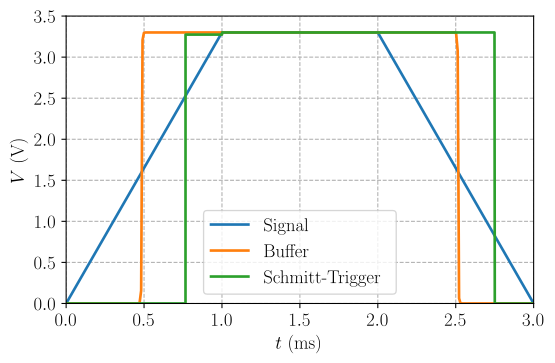

The data file committed next to this chart (first rows):
time, vin, vout_buf, vout_st
4.999999999999999562e-05, 1.649999999999999991e-04, 1.115064230000000101e-09, 1.119575269999999997e-09
1.999999999999999825e-04, 6.599999999999999964e-04, 1.113549769999999954e-09, 1.113533949999999998e-09
7.999999999999999299e-04, 2.639999999999999986e-03, 1.113549819999999970e-09, 1.113534069999999912e-09
3.199999999999999720e-03, 1.055999999999999994e-02, 1.113549679999999966e-09, 1.113534119999999928e-09
1.139999999999999868e-02, 3.762000000000000066e-02, 1.113549700000000055e-09, 1.113534150000000062e-09
2.139999999999999888e-02, 7.062000000000000222e-02, 1.113549570000000097e-09, 1.113534090000000001e-09
3.139999999999999736e-02, 1.036200000000000038e-01, 1.113549470000000065e-09, 1.113533780000000068e-09
4.139999999999999930e-02, 1.366199999999999914e-01, 1.113548879999999918e-09, 1.113533469999999927e-09
5.140000000000000124e-02, 1.696199999999999930e-01, 1.113547660000000067e-09, 1.113532639999999952e-09
6.140000000000000319e-02, 2.026199999999999946e-01, 1.113541839999999990e-09, 1.113528879999999953e-09
7.140000000000000513e-02, 2.356199999999999961e-01, 1.113532710000000057e-09, 1.113523140000000026e-09
8.140000000000000013e-02, 2.686200000000000254e-01, 1.113508710000000058e-09, 1.113514489999999957e-09
9.139999999999999514e-02, 3.016199999999999992e-01, 1.113447200000000055e-09, 1.113610249999999918e-09
1.014000000000000040e-01, 3.346199999999999730e-01, 1.113288549999999940e-09, 1.113636280000000068e-09
1.113999999999999990e-01, 3.676200000000000023e-01, 1.112877289999999909e-09, 1.113649259999999987e-09
1.213999999999999940e-01, 4.006199999999999761e-01, 1.111806629999999991e-09, 1.113659710000000010e-09
1.313999999999999890e-01, 4.336200000000000054e-01, 1.109021360000000022e-09, 1.113668979999999945e-09
1.413999999999999979e-01, 4.666199999999999792e-01, 1.101830540000000037e-09, 1.113678240000000043e-09
1.514000000000000068e-01, 4.996200000000000085e-01, 1.083785199999999956e-09, 1.113687610000000011e-09
1.613999999999999879e-01, 5.326199999999999823e-01, 1.041862200000000038e-09, 1.113696499999999908e-09
1.713999999999999968e-01, 5.656200000000000117e-01, 9.589145380000000222e-10, 1.113705569999999987e-09
1.813999999999999779e-01, 5.986200000000000410e-01, 8.277805639999999993e-10, 1.113714699999999920e-09
1.913999999999999868e-01, 6.316199999999999593e-01, 6.579984469999999914e-10, 1.113724250000000069e-09
2.013999999999999957e-01, 6.646199999999999886e-01, 4.635584090000000055e-10, 1.113734090000000062e-09
2.113999999999999768e-01, 6.976200000000000179e-01, 2.542951699999999810e-10, 1.113744070000000059e-09
2.213999999999999857e-01, 7.306200000000000472e-01, 3.623256190000000277e-11, 1.113753939999999979e-09
2.313999999999999946e-01, 7.636199999999999655e-01, -1.863817149999999951e-10, 1.113763890000000049e-09
2.414000000000000035e-01, 7.966199999999999948e-01, -4.098211259999999777e-10, 1.113773939999999944e-09
2.514000000000000123e-01, 8.296200000000000241e-01, -6.301741879999999685e-10, 1.113784090000000078e-09
2.614000000000000212e-01, 8.626200000000000534e-01, -8.427552469999999959e-10, 1.113794369999999963e-09
2.713999999999999746e-01, 8.956199999999999717e-01, -1.041376070000000046e-09, 1.113804759999999925e-09
2.813999999999999835e-01, 9.286200000000000010e-01, -1.217249250000000081e-09, 1.113815309999999980e-09
2.913999999999999924e-01, 9.616200000000000303e-01, -1.357220530000000079e-09, 1.113825799999999973e-09
3.014000000000000012e-01, 9.946199999999999486e-01, -1.440812429999999980e-09, 1.113836630000000034e-09
3.113999999999999546e-01, 1.027619999999999978e+00, -1.435124400000000062e-09, 1.113847440000000006e-09
3.214000000000000190e-01, 1.060619999999999896e+00, -1.477021539999999967e-09, 1.113859290000000061e-09
3.313999999999999724e-01, 1.093620000000000037e+00, -1.108639109999999974e-09, 1.113872269999999980e-09
3.413999999999999813e-01, 1.126619999999999955e+00, -3.545160789999999991e-10, 1.113885570000000084e-09
3.513999999999999901e-01, 1.159620000000000095e+00, 1.069418300000000093e-09, 1.113898610000000063e-09
3.613999999999999990e-01, 1.192620000000000013e+00, 3.700550790000000010e-09, 1.113912369999999942e-09
3.713999999999999524e-01, 1.225619999999999932e+00, 8.606468250000000639e-09, 1.113925879999999947e-09
3.814000000000000168e-01, 1.258620000000000072e+00, 1.803638609999999917e-08, 1.113939930000000083e-09
3.914000000000000257e-01, 1.291619999999999990e+00, 3.707907290000000242e-08, 1.113953929999999996e-09
4.013999999999999790e-01, 1.324619999999999909e+00, 7.830604089999999471e-08, 1.113968280000000021e-09
4.114000000000000434e-01, 1.357620000000000049e+00, 1.764145550000000088e-07, 1.113983000000000040e-09
4.213999999999999968e-01, 1.390619999999999967e+00, 4.419453099999999908e-07, 1.113997689999999925e-09
4.314000000000000057e-01, 1.423620000000000108e+00, 1.301780350000000053e-06, 1.114012950000000074e-09
4.414000000000000146e-01, 1.456620000000000026e+00, 6.225155559999999861e-06, 1.114028460000000097e-09
4.514000000000000234e-01, 1.489619999999999944e+00, 4.074942509999999985e-05, 1.114046090000000051e-09
4.613999999999999768e-01, 1.522620000000000084e+00, 5.279119330000000068e-04, 1.114064079999999954e-09
4.714000000000000412e-01, 1.555620000000000003e+00, 8.414042329999999598e-03, 1.114082520000000000e-09
4.813999999999999946e-01, 1.588619999999999921e+00, 1.561252619999999869e-01, 1.114101319999999996e-09
4.903337520000000671e-01, 1.618101379999999923e+00, 3.208860940000000106e+00, 1.114123219999999946e-09
4.990348640000000224e-01, 1.646815050000000058e+00, 3.294339599999999812e+00, 1.114146220000000040e-09
5.090348639999999758e-01, 1.679815049999999976e+00, 3.299903130000000129e+00, 1.114166270000000021e-09
5.190348640000000957e-01, 1.712815049999999895e+00, 3.300006989999999973e+00, 1.114187039999999900e-09
5.290348639999999936e-01, 1.745815050000000035e+00, 3.300012929999999844e+00, 1.114208280000000012e-09
5.390348640000000024e-01, 1.778815049999999953e+00, 3.300013620000000092e+00, 1.114230110000000064e-09
5.490348640000000113e-01, 1.811815050000000094e+00, 3.300013690000000111e+00, 1.114252559999999982e-09
5.590348640000000202e-01, 1.844815050000000012e+00, 3.300013639999999970e+00, 1.114275989999999924e-09
... 268 more rows
